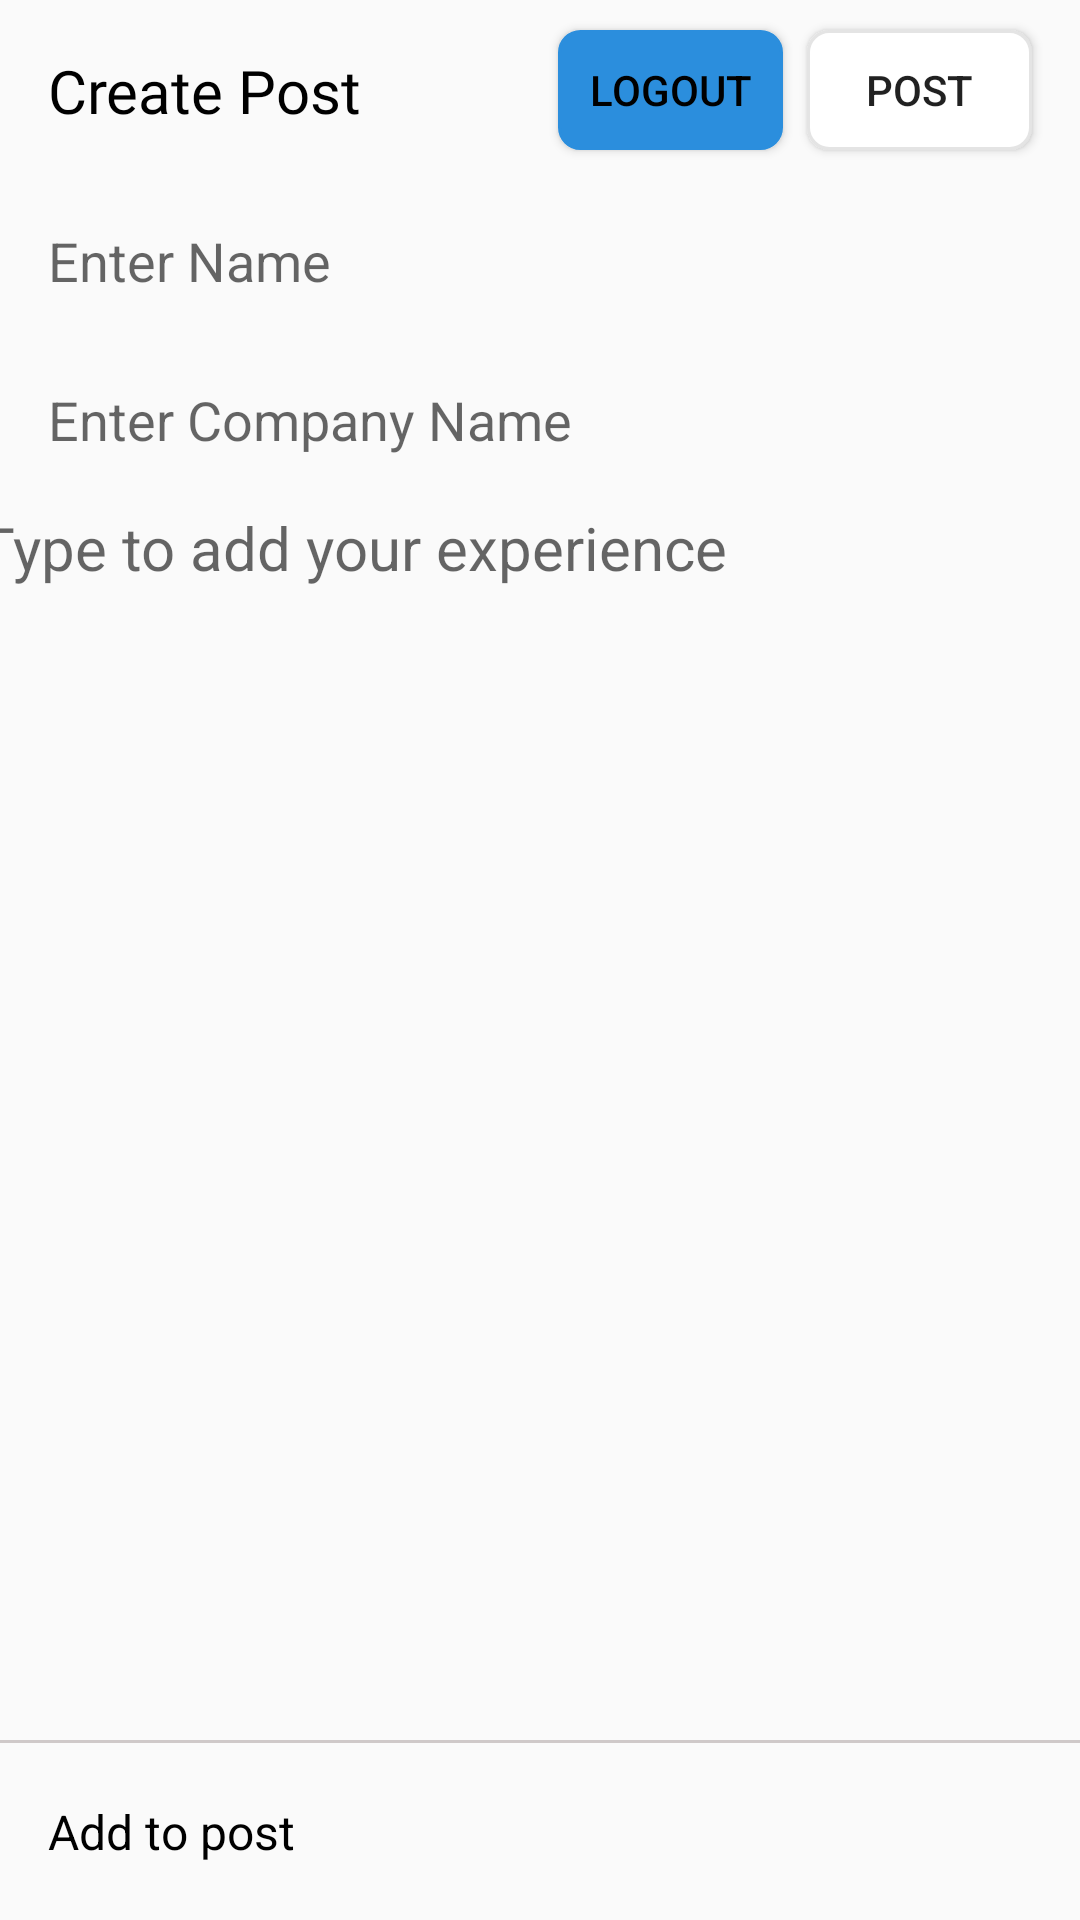

Layout XML and referenced resources for this Android screen:
<!-- AndroidManifest.xml: application theme Theme.NewMini -->
<!-- res/layout/activity_add_post.xml -->
<?xml version="1.0" encoding="utf-8"?>
<androidx.constraintlayout.widget.ConstraintLayout xmlns:android="http://schemas.android.com/apk/res/android"
    xmlns:app="http://schemas.android.com/apk/res-auto"
    xmlns:tools="http://schemas.android.com/tools"
    android:layout_width="match_parent"
    android:layout_height="match_parent"
    tools:context=".addPost">

    <Button
        android:id="@+id/lgout"
        android:layout_width="75dp"
        android:layout_height="40dp"
        android:layout_marginEnd="8dp"
        android:background="@drawable/post_button_blue"
        android:enabled="true"
        android:text="LOGOUT"
        android:textColor="#000000"
        app:layout_constraintBottom_toBottomOf="@+id/postButton1"
        app:layout_constraintEnd_toStartOf="@+id/postButton1"
        app:layout_constraintTop_toTopOf="@+id/postButton1"
        tools:ignore="TouchTargetSizeCheck" />

    <TextView
        android:id="@+id/textView5"
        android:layout_width="wrap_content"
        android:layout_height="wrap_content"
        android:layout_marginStart="16dp"
        android:fontFamily="@font/roboto_black"
        android:text="Create Post"
        android:textColor="@color/black"
        android:textSize="20sp"
        app:layout_constraintBottom_toBottomOf="@+id/postButton1"
        app:layout_constraintStart_toStartOf="parent"
        app:layout_constraintTop_toTopOf="@+id/postButton1" />

    <Button
        android:id="@+id/postButton1"
        android:layout_width="75dp"
        android:layout_height="40dp"
        android:layout_marginTop="10dp"
        android:layout_marginEnd="16dp"
        android:background="@drawable/post_button_white"
        android:enabled="true"
        android:text="post"
        app:layout_constraintEnd_toEndOf="parent"
        app:layout_constraintTop_toTopOf="parent"
        tools:ignore="TouchTargetSizeCheck" />

    <View
        android:id="@+id/view"
        android:layout_width="0dp"
        android:layout_height="0dp"
        android:layout_marginTop="8dp"
        android:background="#CFC9C9"
        app:layout_constraintEnd_toEndOf="parent"
        app:layout_constraintHorizontal_bias="0.5"
        app:layout_constraintStart_toStartOf="parent"
        app:layout_constraintTop_toBottomOf="@+id/postButton1" />

    <EditText
        android:id="@+id/comm"
        android:layout_width="0dp"
        android:layout_height="wrap_content"
        android:layout_marginTop="5dp"
        android:layout_marginEnd="16dp"
        android:background="@android:color/transparent"
        android:ems="10"
        android:hint="Enter Company Name"
        android:inputType="textPersonName"
        android:minHeight="48dp"
        app:layout_constraintEnd_toEndOf="parent"
        app:layout_constraintStart_toStartOf="@+id/userName"
        app:layout_constraintTop_toBottomOf="@+id/userName" />

    <EditText
        android:id="@+id/postDescription"
        android:layout_width="375dp"
        android:layout_height="260dp"
        android:layout_marginStart="8dp"
        android:layout_marginTop="5dp"
        android:layout_marginEnd="8dp"
        android:background="@android:color/transparent"
        android:ems="10"
        android:gravity="top"
        android:hint="Type to add your experience"
        android:inputType="textMultiLine"
        android:textSize="20sp"
        app:layout_constraintEnd_toEndOf="parent"
        app:layout_constraintStart_toStartOf="parent"
        app:layout_constraintTop_toBottomOf="@+id/comm"
        tools:ignore="TouchTargetSizeCheck" />

    <ImageView
        android:id="@+id/postpic"
        android:layout_width="413dp"
        android:layout_height="209dp"
        android:layout_marginStart="16dp"
        android:layout_marginTop="5dp"
        android:layout_marginEnd="16dp"
        android:scaleType="centerCrop"
        android:visibility="gone"
        app:layout_constraintBottom_toTopOf="@+id/view3"
        app:layout_constraintEnd_toEndOf="parent"
        app:layout_constraintStart_toEndOf="@+id/postDescription"
        app:layout_constraintStart_toStartOf="parent"
        app:layout_constraintTop_toBottomOf="@+id/postDescription"
        app:srcCompat="@drawable/img2"
        tools:visibility="invisible" />

    <ImageView
        android:id="@+id/addpic"
        android:layout_width="41dp"
        android:layout_height="43dp"
        android:layout_marginEnd="16dp"
        android:layout_marginBottom="8dp"
        app:layout_constraintBottom_toBottomOf="parent"
        app:layout_constraintEnd_toEndOf="parent"
        app:srcCompat="@drawable/imgg" />

    <TextView
        android:id="@+id/textView7"
        android:layout_width="wrap_content"
        android:layout_height="wrap_content"
        android:layout_marginStart="16dp"
        android:text="Add to post"
        android:textColor="@color/black"
        android:textSize="16sp"
        app:layout_constraintBottom_toBottomOf="@+id/addpic"
        app:layout_constraintStart_toStartOf="parent"
        app:layout_constraintTop_toTopOf="@+id/addpic" />

    <View
        android:id="@+id/view3"
        android:layout_width="wrap_content"
        android:layout_height="1dp"
        android:layout_marginBottom="8dp"
        android:background="#CFC9C9"
        app:layout_constraintBottom_toTopOf="@+id/addpic"
        app:layout_constraintEnd_toEndOf="parent"
        app:layout_constraintHorizontal_bias="0.5"
        app:layout_constraintStart_toStartOf="parent" />

    <EditText
        android:id="@+id/userName"
        android:layout_width="wrap_content"
        android:layout_height="wrap_content"
        android:layout_marginTop="5dp"
        android:background="@android:color/transparent"
        android:ems="10"
        android:hint="Enter Name"
        android:inputType="textPersonName"
        android:minHeight="48dp"
        app:layout_constraintStart_toStartOf="@+id/textView5"
        app:layout_constraintTop_toBottomOf="@+id/view" />

</androidx.constraintlayout.widget.ConstraintLayout>
<!-- resources referenced by this layout -->
<resources>
  <color name="black">#FF000000</color>
  <!-- drawable img2: jpg bitmap (drawable-v24, 781970 bytes) -->
  <!-- drawable post_button_blue (drawable-v24) -->
  <?xml version="1.0" encoding="utf-8"?>
  <shape xmlns:android="http://schemas.android.com/apk/res/android">
      <solid android:color="@color/blue"/>
      <corners android:radius="7dp"/>
      <stroke android:color="@color/blue" android:width="1dp"/>
      <padding android:bottom="1dp" android:left="1dp" android:right="1dp" android:top="1dp"/>
  
  </shape>
  <!-- drawable post_button_white (drawable-v24) -->
  <?xml version="1.0" encoding="utf-8"?>
  <shape xmlns:android="http://schemas.android.com/apk/res/android">
      <solid android:color="@color/white"/>
      <corners android:radius="7dp"/>
      <stroke android:color="@color/light_grey" android:width="1dp"/>
      <padding android:bottom="1dp" android:left="1dp" android:right="1dp" android:top="1dp"/>
  
  </shape>
  <style name="Theme.NewMini" parent="Theme.AppCompat.Light.NoActionBar">
          
          <item name="colorPrimary">@color/purple_500</item>
          <item name="colorPrimaryVariant">@color/purple_700</item>
          <item name="colorOnPrimary">@color/white</item>
          
          <item name="colorSecondary">@color/teal_200</item>
          <item name="colorSecondaryVariant">@color/teal_700</item>
          <item name="colorOnSecondary">@color/black</item>
          
          <item name="android:statusBarColor" tools:targetApi="l">?attr/colorPrimaryVariant</item>
          
      </style>
  <color name="blue">#2B8EDD</color>
  <color name="white">#FFFFFFFF</color>
  <color name="light_grey">#E4E4E4</color>
  <color name="purple_500">#FF6200EE</color>
  <color name="purple_700">#FF3700B3</color>
  <color name="teal_200">#FF03DAC5</color>
  <color name="teal_700">#FF018786</color>
</resources>
